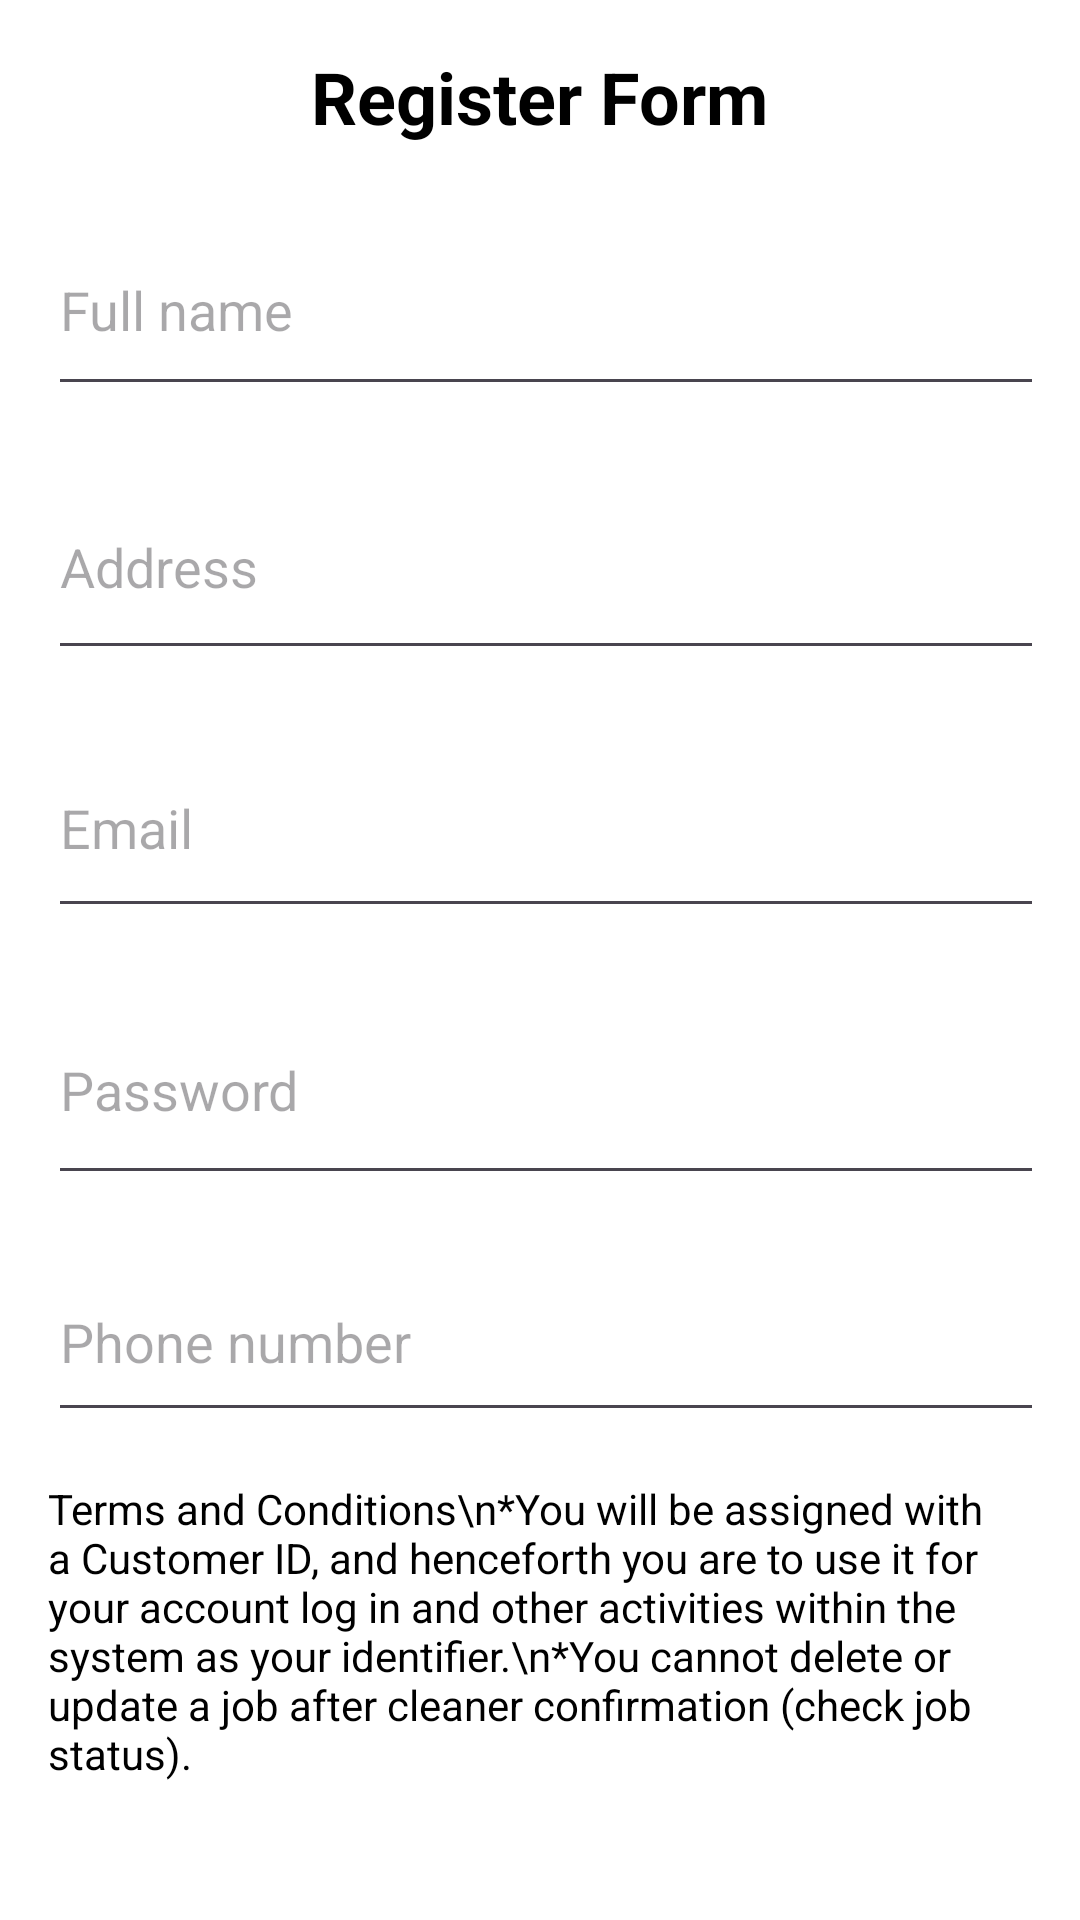

This screen was rendered from an Android layout file. Write that file and the resources it references.
<!-- AndroidManifest.xml: application theme Theme.Pristinecleaningapp -->
<!-- res/layout/activity_customer_register.xml -->
<?xml version="1.0" encoding="utf-8"?>
<LinearLayout xmlns:android="http://schemas.android.com/apk/res/android"
    xmlns:app="http://schemas.android.com/apk/res-auto"
    android:layout_width="match_parent"
    android:layout_height="match_parent"
    android:orientation="vertical"
    android:padding="16dp"
    android:background="@color/white">

    
    <TextView
        android:layout_width="wrap_content"
        android:layout_height="wrap_content"
        android:text="Register Form"
        android:textSize="24sp"
        android:textColor="@color/black"
        android:textStyle="bold"
        android:layout_gravity="center_horizontal"
        android:layout_marginBottom="20dp" />

    
    <EditText
        android:id="@+id/fullNameEditText"
        android:layout_width="374dp"
        android:layout_height="67dp"
        android:layout_marginBottom="16dp"
        android:hint="Full name"
        android:inputType="textPersonName" />

    
    <EditText
        android:id="@+id/addressEditText"
        android:layout_width="381dp"
        android:layout_height="72dp"
        android:layout_marginBottom="16dp"
        android:hint="Address"
        android:inputType="textPostalAddress" />

    
    <EditText
        android:id="@+id/emailEditText"
        android:layout_width="381dp"
        android:layout_height="70dp"
        android:layout_marginBottom="16dp"
        android:hint="Email"
        android:inputType="textEmailAddress" />

    
    <EditText
        android:id="@+id/passwordEditText"
        android:layout_width="381dp"
        android:layout_height="73dp"
        android:layout_marginBottom="16dp"
        android:hint="Password"
        android:inputType="textPassword" />

    
    <EditText
        android:id="@+id/phoneEditText"
        android:layout_width="383dp"
        android:layout_height="63dp"
        android:layout_marginBottom="16dp"
        android:hint="Phone number"
        android:inputType="phone" />

    
    <TextView
        android:layout_width="wrap_content"
        android:layout_height="wrap_content"
        android:text="Terms and Conditions\n*You will be assigned with a Customer ID, and henceforth you are to use it for your account log in and other activities within the system as your identifier.\n*You cannot delete or update a job after cleaner confirmation (check job status)."
        android:textSize="14sp"
        android:textColor="@color/black"
        android:layout_marginBottom="20dp" />

    
    <TextView
        android:id="@+id/customerIdTextView"
        android:layout_width="wrap_content"
        android:layout_height="wrap_content"
        android:text="Your Customer ID: "
        android:textSize="16sp"
        android:textColor="@color/black"
        android:layout_marginBottom="20dp" />

    
    <Button
        android:id="@+id/confirmButton"
        android:layout_width="match_parent"
        android:layout_height="wrap_content"
        android:text="Confirm registration and create account"
        android:backgroundTint="@color/purple_500"
        android:textColor="@color/white"
        android:padding="12dp" />

    <ImageView
        android:id="@+id/imageView14"
        android:layout_width="match_parent"
        android:layout_height="wrap_content"
        app:srcCompat="@drawable/download" />

</LinearLayout>
<!-- resources referenced by this layout -->
<resources>
  <color name="black">#000000</color>
  <color name="purple_500">#6200EE</color>
  <color name="white">#FFFFFF</color>
  <!-- drawable download: png bitmap (drawable, 16186 bytes) -->
  <style name="Theme.Pristinecleaningapp" parent="Base.Theme.Pristinecleaningapp" />
  <style name="Base.Theme.Pristinecleaningapp" parent="Theme.Material3.DayNight.NoActionBar">
          
          
      </style>
</resources>
